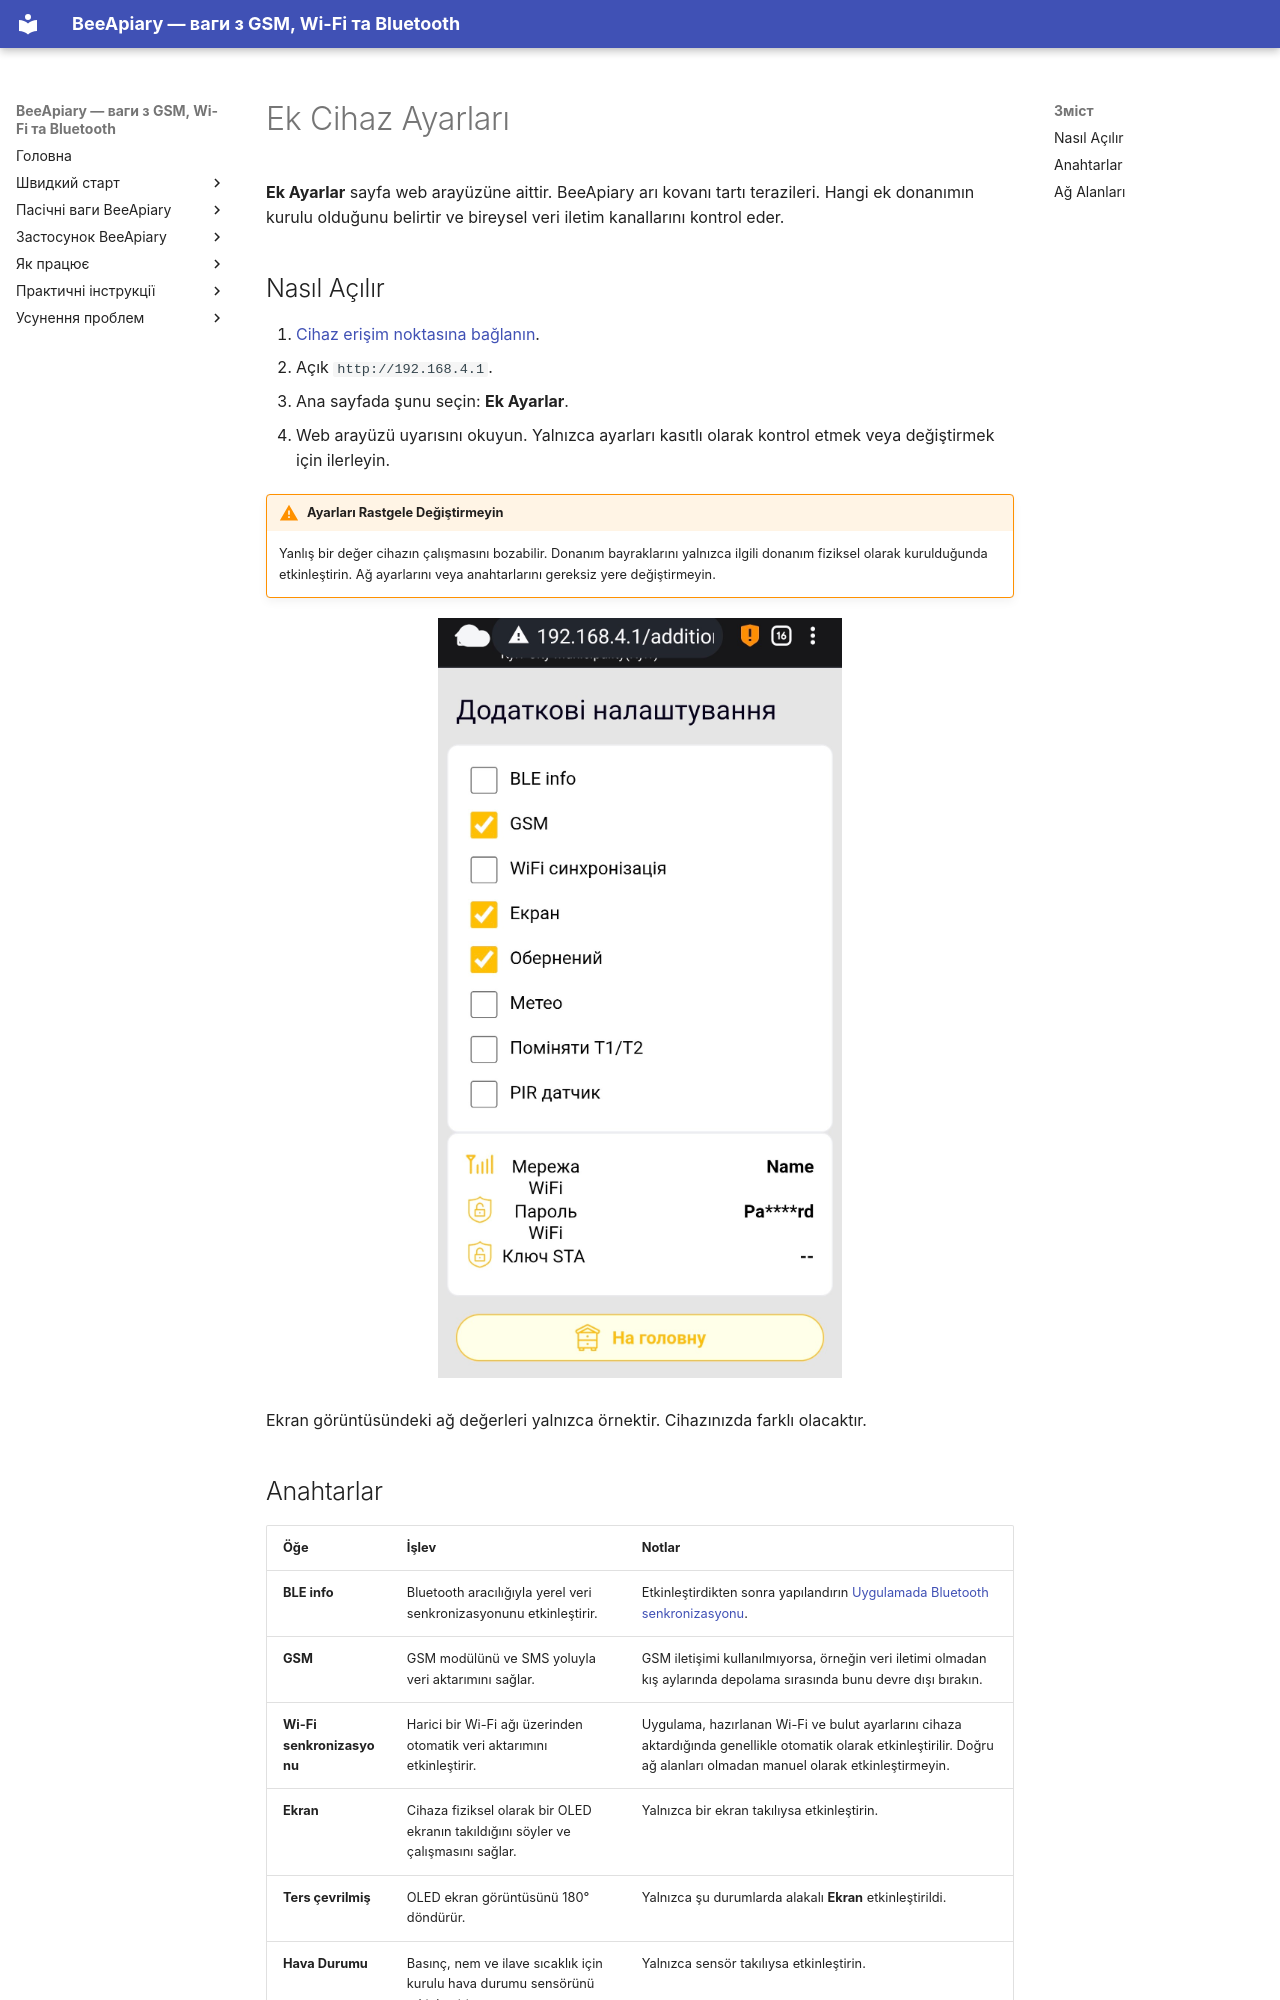

repository: Ivan-Bdgilko/BeeApiary_Docs · page: tr/device/additional-settings/index.html · generator: mkdocs

# Ek Cihaz Ayarları

 **Ek Ayarlar** sayfa web arayüzüne aittir. BeeApiary arı kovanı tartı terazileri. Hangi ek donanımın kurulu olduğunu belirtir ve bireysel veri iletim kanallarını kontrol eder.

## Nasıl Açılır

1. [Cihaz erişim noktasına bağlanın](../guides/configure-local-wifi.md).
2. Açık `http://192.168.4.1`.
3. Ana sayfada şunu seçin: **Ek Ayarlar**.
4. Web arayüzü uyarısını okuyun. Yalnızca ayarları kasıtlı olarak kontrol etmek veya değiştirmek için ilerleyin.

!!! warning "Ayarları Rastgele Değiştirmeyin"
    Yanlış bir değer cihazın çalışmasını bozabilir. Donanım bayraklarını yalnızca ilgili donanım fiziksel olarak kurulduğunda etkinleştirin. Ağ ayarlarını veya anahtarlarını gereksiz yere değiştirmeyin.

![Web arayüzündeki ek ayarlar BeeApiary arı kovanı tartı terazileri](../../assets/tr/device/additional-settings/device-additional-settings.jpg){ .doc-screenshot }

Ekran görüntüsündeki ağ değerleri yalnızca örnektir. Cihazınızda farklı olacaktır.
